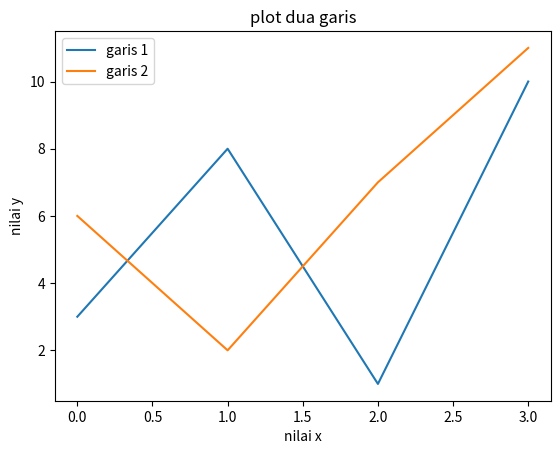

Source code (Python):
import matplotlib.pyplot as plt
import numpy as np

y1 = np.array([3, 8, 1, 10])
y2 = np.array([6, 2, 7, 11])


plt.plot(y1, label='garis 1')
plt.plot(y2, label='garis 2')


plt.title('plot dua garis')
plt.xlabel('nilai x')
plt.ylabel('nilai y')

plt.legend()
plt.show()
